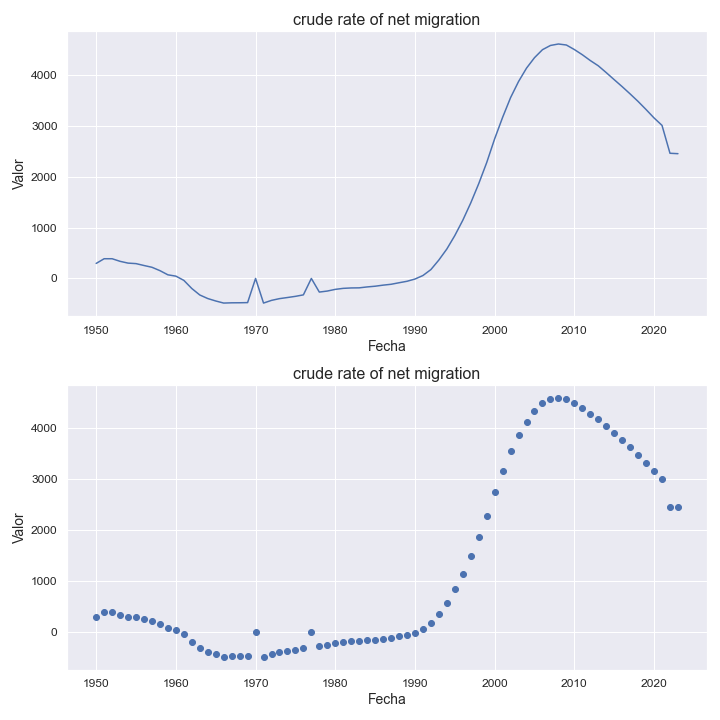

The table this chart was drawn from, first rows:
indicatorshortname, locationid, location, iso2, timeid, time, value
crude rate of net migration, 826, united kingdom, gb, 1, 1950, 295.0
crude rate of net migration, 826, united kingdom, gb, 2, 1951, 387.0
crude rate of net migration, 826, united kingdom, gb, 3, 1952, 387.0
crude rate of net migration, 826, united kingdom, gb, 4, 1953, 336.0
crude rate of net migration, 826, united kingdom, gb, 5, 1954, 301.0
crude rate of net migration, 826, united kingdom, gb, 6, 1955, 291.0
crude rate of net migration, 826, united kingdom, gb, 7, 1956, 254.0
crude rate of net migration, 826, united kingdom, gb, 8, 1957, 219.0
crude rate of net migration, 826, united kingdom, gb, 9, 1958, 153.0
crude rate of net migration, 826, united kingdom, gb, 10, 1959, 71.0
crude rate of net migration, 826, united kingdom, gb, 11, 1960, 45.0
crude rate of net migration, 826, united kingdom, gb, 12, 1961, -38.0
crude rate of net migration, 826, united kingdom, gb, 13, 1962, -198.0
crude rate of net migration, 826, united kingdom, gb, 14, 1963, -325.0
crude rate of net migration, 826, united kingdom, gb, 15, 1964, -395.0
crude rate of net migration, 826, united kingdom, gb, 16, 1965, -443.0
crude rate of net migration, 826, united kingdom, gb, 17, 1966, -484.0
crude rate of net migration, 826, united kingdom, gb, 18, 1967, -479.0
crude rate of net migration, 826, united kingdom, gb, 19, 1968, -478.0
crude rate of net migration, 826, united kingdom, gb, 20, 1969, -475.0
crude rate of net migration, 826, united kingdom, gb, 21, 1970, -0.48
crude rate of net migration, 826, united kingdom, gb, 22, 1971, -484.0
crude rate of net migration, 826, united kingdom, gb, 23, 1972, -431.0
crude rate of net migration, 826, united kingdom, gb, 24, 1973, -397.0
crude rate of net migration, 826, united kingdom, gb, 25, 1974, -375.0
crude rate of net migration, 826, united kingdom, gb, 26, 1975, -352.0
crude rate of net migration, 826, united kingdom, gb, 27, 1976, -323.0
crude rate of net migration, 826, united kingdom, gb, 28, 1977, -0.3
crude rate of net migration, 826, united kingdom, gb, 29, 1978, -268.0
crude rate of net migration, 826, united kingdom, gb, 30, 1979, -248.0
crude rate of net migration, 826, united kingdom, gb, 31, 1980, -215.0
crude rate of net migration, 826, united kingdom, gb, 32, 1981, -195.0
crude rate of net migration, 826, united kingdom, gb, 33, 1982, -187.0
crude rate of net migration, 826, united kingdom, gb, 34, 1983, -185.0
crude rate of net migration, 826, united kingdom, gb, 35, 1984, -167.0
crude rate of net migration, 826, united kingdom, gb, 36, 1985, -153.0
crude rate of net migration, 826, united kingdom, gb, 37, 1986, -132.0
crude rate of net migration, 826, united kingdom, gb, 38, 1987, -115.0
crude rate of net migration, 826, united kingdom, gb, 39, 1988, -85.0
crude rate of net migration, 826, united kingdom, gb, 40, 1989, -56.0
crude rate of net migration, 826, united kingdom, gb, 41, 1990, -12.0
crude rate of net migration, 826, united kingdom, gb, 42, 1991, 57.0
crude rate of net migration, 826, united kingdom, gb, 43, 1992, 174.0
crude rate of net migration, 826, united kingdom, gb, 44, 1993, 362.0
crude rate of net migration, 826, united kingdom, gb, 45, 1994, 578.0
crude rate of net migration, 826, united kingdom, gb, 46, 1995, 842.0
crude rate of net migration, 826, united kingdom, gb, 47, 1996, 1142
crude rate of net migration, 826, united kingdom, gb, 48, 1997, 1483
crude rate of net migration, 826, united kingdom, gb, 49, 1998, 1861
crude rate of net migration, 826, united kingdom, gb, 50, 1999, 2275
crude rate of net migration, 826, united kingdom, gb, 51, 2000, 2743
crude rate of net migration, 826, united kingdom, gb, 52, 2001, 3165
crude rate of net migration, 826, united kingdom, gb, 53, 2002, 3553
crude rate of net migration, 826, united kingdom, gb, 54, 2003, 3869
crude rate of net migration, 826, united kingdom, gb, 55, 2004, 4132
crude rate of net migration, 826, united kingdom, gb, 56, 2005, 4337
crude rate of net migration, 826, united kingdom, gb, 57, 2006, 4494
crude rate of net migration, 826, united kingdom, gb, 58, 2007, 4577
crude rate of net migration, 826, united kingdom, gb, 59, 2008, 4606
crude rate of net migration, 826, united kingdom, gb, 60, 2009, 4586
... 14 more rows
